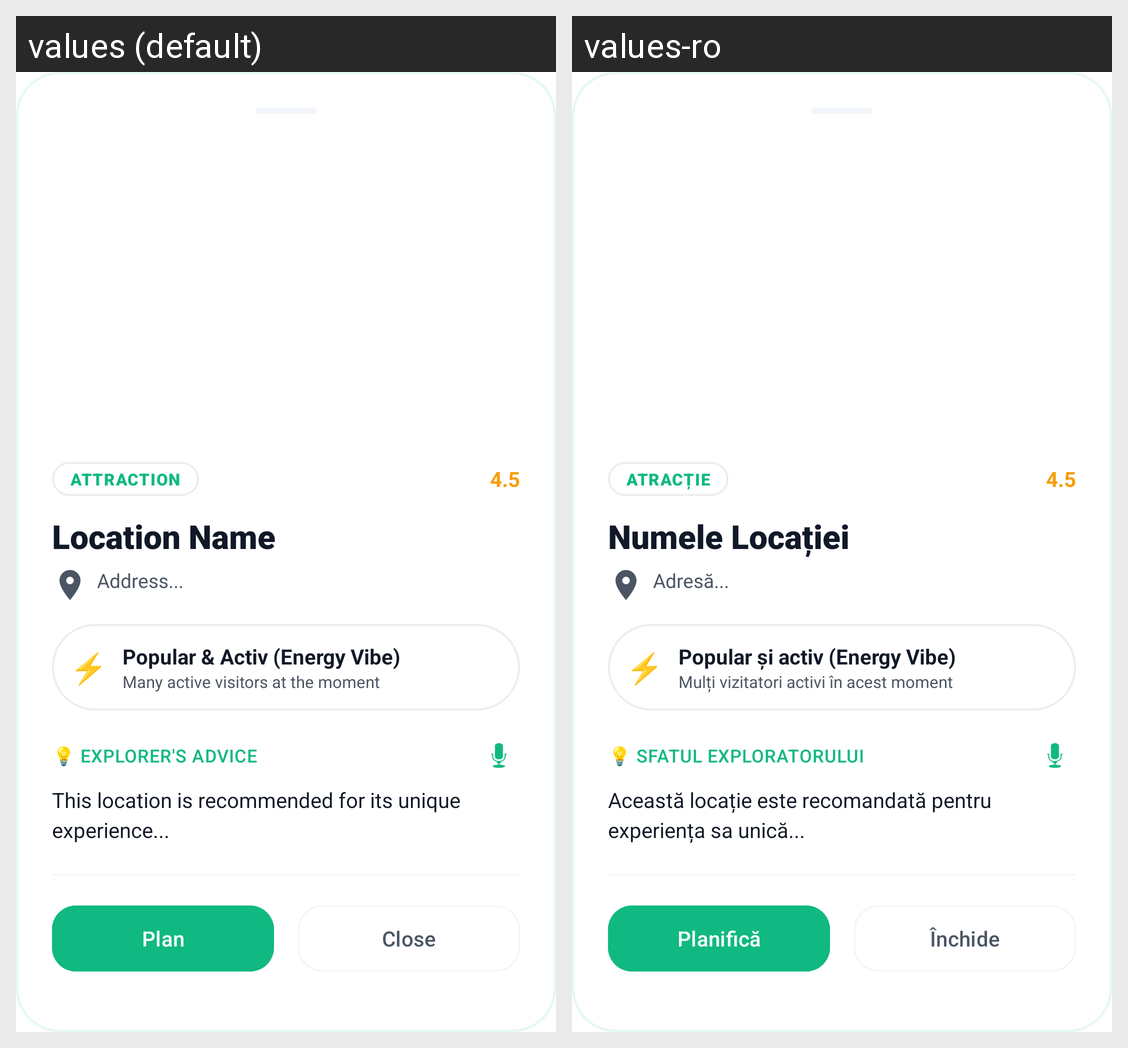

Here is an Android app screen in its default locale and in the app's own translations. Write out the translated-string differences for the strings that appear on this screen.
Android screen res/layout/dialog_place_detail.xml rendered under 2 locales, left to right: values (default), values-ro. Device: Nexus 5 (rendered at 1080×1920; each locale shown at half size, 540×960, under a caption strip naming it); theme Theme.CityScape.
Strings drawn on this screen, with the default value and each locale's value (text and hints the layout hard-codes, and strings that could not be matched under every locale, appear in the picture but are not listed):

auto_atractie_b6351e
  values: ATTRACTION
  values-ro: ATRACȚIE

auto_45_c33ab4
  values: 4.5
  values-ro: 4.5

auto_numele_locatiei_31de30
  values: Location Name
  values-ro: Numele Locației

auto_adresa_9ba079
  values: Address...
  values-ro: Adresă...

auto_str_e421f2
  values: ⚡
  values-ro: ⚡

auto_popular_amp_activ_energy_vibe_de2715
  values: Popular & Activ (Energy Vibe)
  values-ro: Popular și activ (Energy Vibe)

auto_multi_vizitatori_activi_in_ace_684ca3
  values: Many active visitors at the moment
  values-ro: Mulți vizitatori activi în acest moment

auto_sfatul_exploratorului_420905
  values: 💡 EXPLORER'S ADVICE
  values-ro: 💡 SFATUL EXPLORATORULUI

auto_aceasta_locatie_este_recomanda_bdfdf0
  values: This location is recommended for its unique experience...
  values-ro: Această locație este recomandată pentru experiența sa unică...

auto_planifica_3b64e0
  values: Plan
  values-ro: Planifică

auto_inchide_9af4f3
  values: Close
  values-ro: Închide
